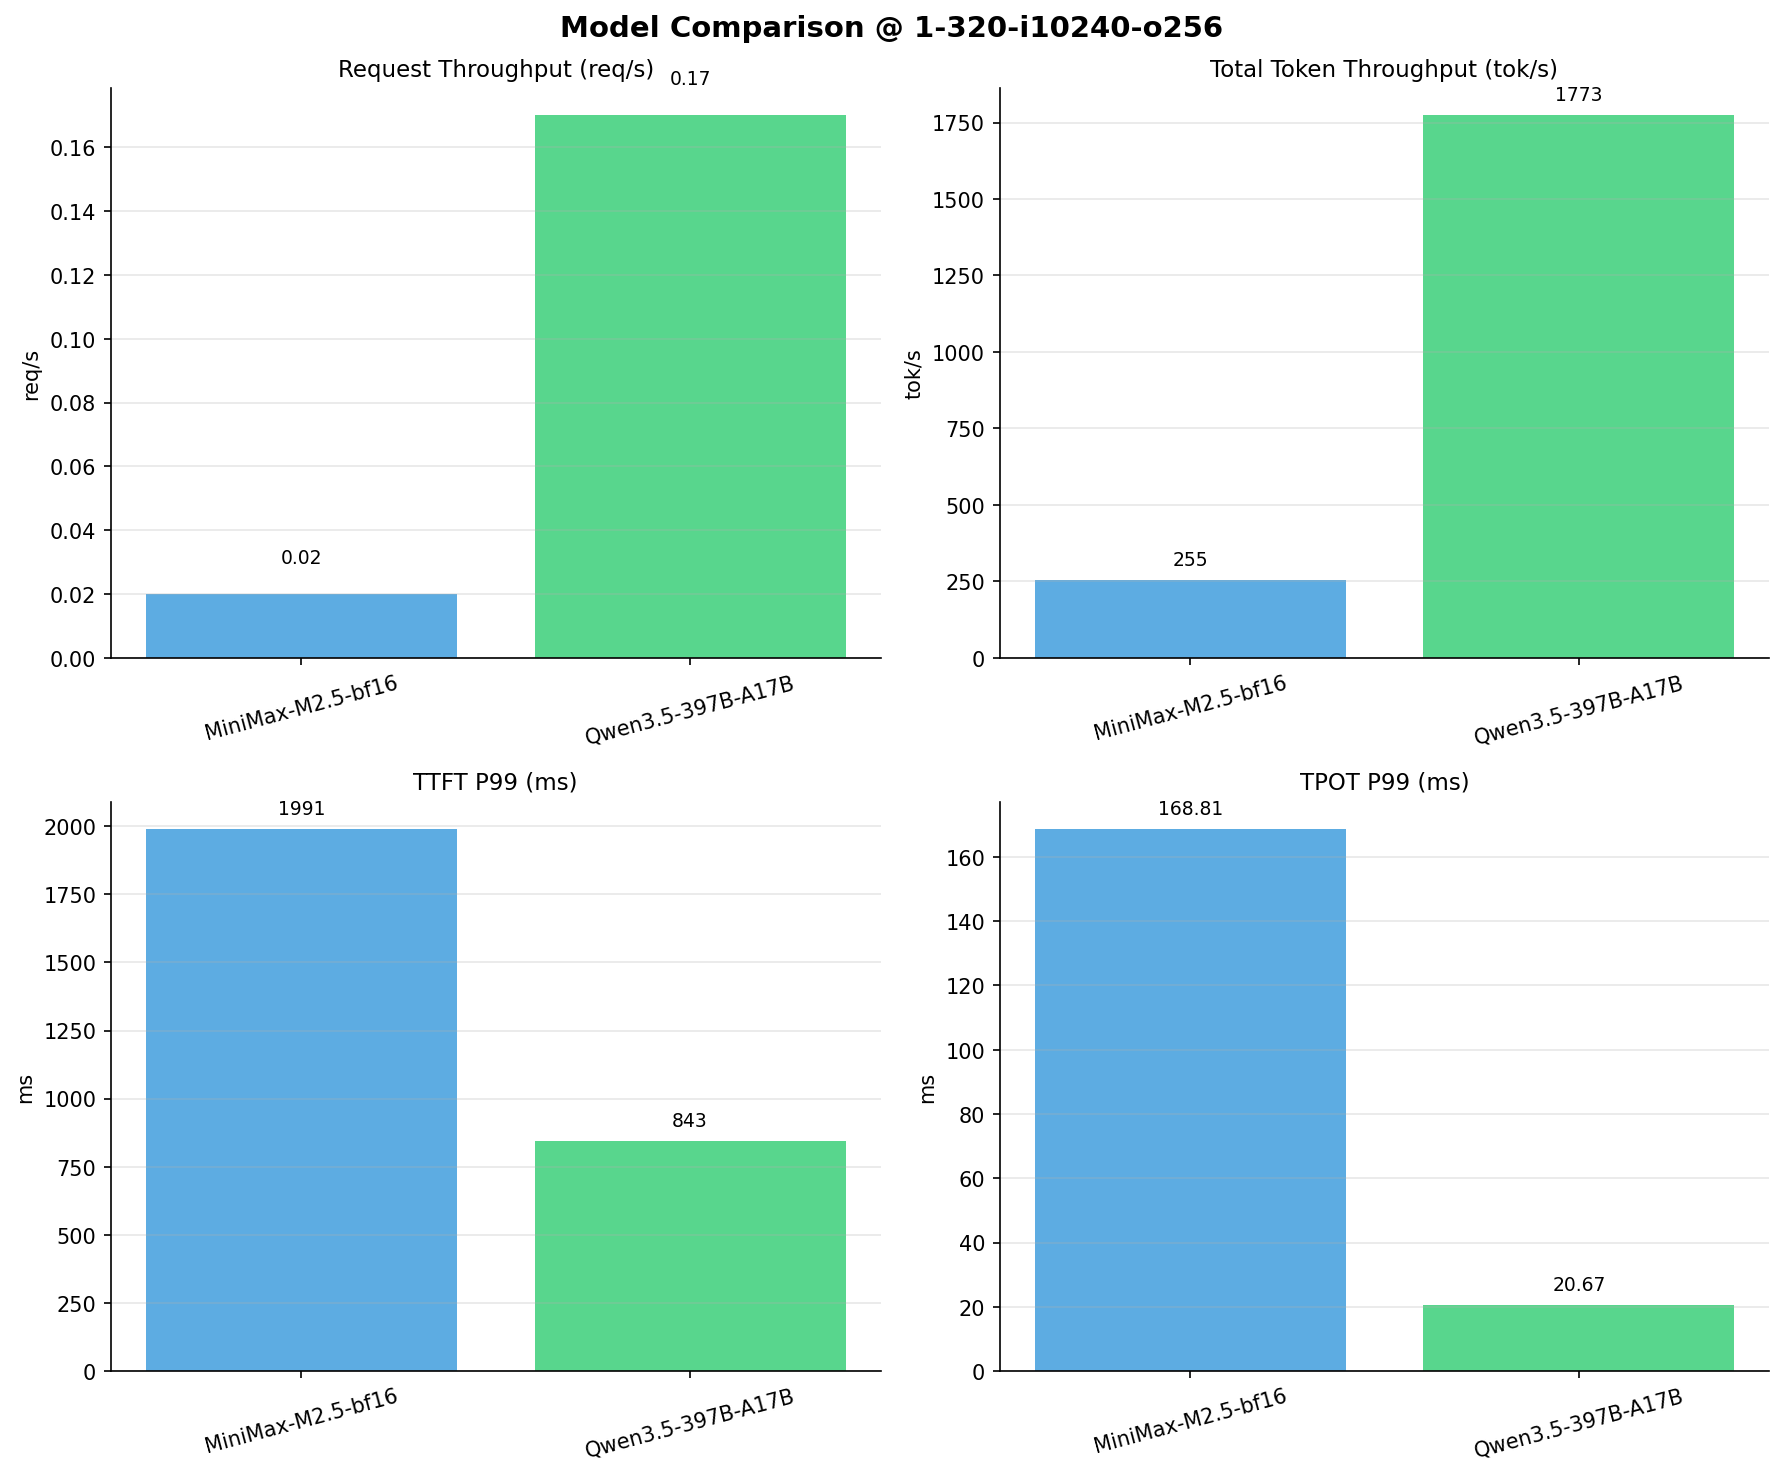

The file beside this chart, header and first rows:
Metric, MiniMax-M2.5-bf16, Qwen3.5-397B-A17B
[[Serving Benchmark Result]], , 
Successful requests, 320, 320
Failed requests, , 
Benchmark duration (s), 13148, 1893
Total input tokens, 3276748, 3276748
Total generated tokens, 80226, 79410
Request throughput (req/s), 0.02, 0.17
Output token throughput (tok/s), 6.10, 41.96
Peak output token throughput (tok/s), 8.00, 50.00
Peak concurrent requests, 2.00, 2.00
Total token throughput (tok/s), 255.3, 1773
[[Time to First Token]], , 
Mean TTFT (ms), 1958, 817.9
Median TTFT (ms), 1964, 824.2
P95 TTFT (ms), 1978, 835.9
P99 TTFT (ms), 1991, 842.9
[[Time per Output Token]], , 
Mean TPOT (ms), 156.7, 20.62
Median TPOT (ms), 156.2, 20.62
P95 TPOT (ms), 163.4, 20.65
P99 TPOT (ms), 168.8, 20.67
[[Inter-token Latency]], , 
Mean ITL (ms), 156.2, 20.56
Median ITL (ms), 155.8, 20.60
P95 ITL (ms), 162.3, 20.77
P99 ITL (ms), 191.3, 21.22
